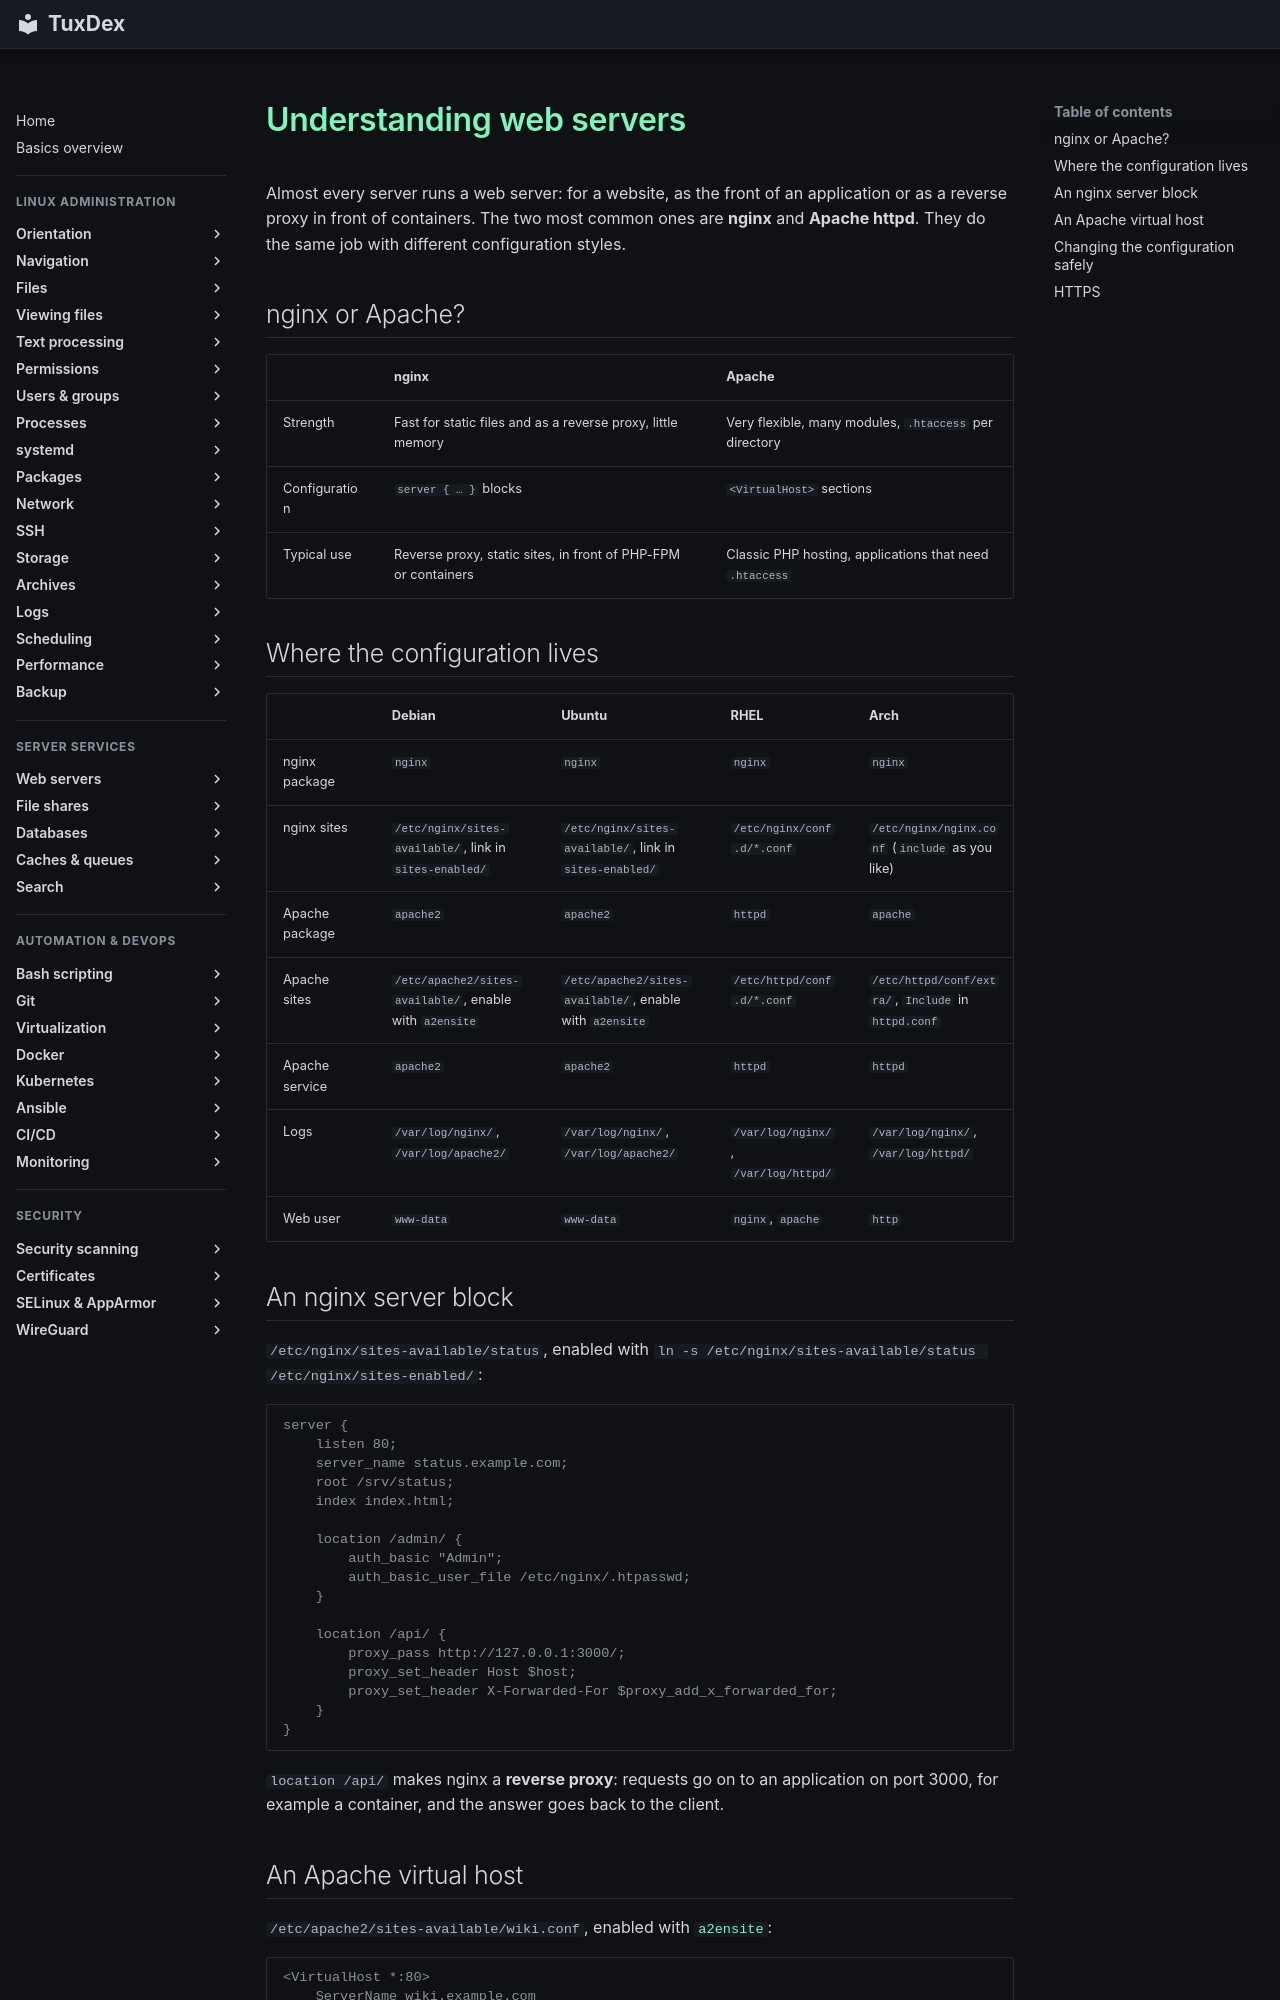

repository: Noxisan/tuxcodex · page: 29-webserver/basics.en/index.html · generator: mkdocs

# Understanding web servers

Almost every server runs a web server: for a website, as the front of an application or as
a reverse proxy in front of containers. The two most common ones are **nginx** and
**Apache httpd**. They do the same job with different configuration styles.

## nginx or Apache?

| | nginx | Apache |
|---|-------|--------|
| Strength | Fast for static files and as a reverse proxy, little memory | Very flexible, many modules, `.htaccess` per directory |
| Configuration | `server { … }` blocks | `<VirtualHost>` sections |
| Typical use | Reverse proxy, static sites, in front of PHP-FPM or containers | Classic PHP hosting, applications that need `.htaccess` |

## Where the configuration lives

| | Debian | Ubuntu | RHEL | Arch |
|---|--------|--------|------|------|
| nginx package | `nginx` | `nginx` | `nginx` | `nginx` |
| nginx sites | `/etc/nginx/sites-available/`, link in `sites-enabled/` | `/etc/nginx/sites-available/`, link in `sites-enabled/` | `/etc/nginx/conf.d/*.conf` | `/etc/nginx/nginx.conf` (`include` as you like) |
| Apache package | `apache2` | `apache2` | `httpd` | `apache` |
| Apache sites | `/etc/apache2/sites-available/`, enable with `a2ensite` | `/etc/apache2/sites-available/`, enable with `a2ensite` | `/etc/httpd/conf.d/*.conf` | `/etc/httpd/conf/extra/`, `Include` in `httpd.conf` |
| Apache service | `apache2` | `apache2` | `httpd` | `httpd` |
| Logs | `/var/log/nginx/`, `/var/log/apache2/` | `/var/log/nginx/`, `/var/log/apache2/` | `/var/log/nginx/`, `/var/log/httpd/` | `/var/log/nginx/`, `/var/log/httpd/` |
| Web user | `www-data` | `www-data` | `nginx`, `apache` | `http` |

## An nginx server block

`/etc/nginx/sites-available/status`, enabled with
`ln -s /etc/nginx/sites-available/status /etc/nginx/sites-enabled/`:

```text
server {
    listen 80;
    server_name status.example.com;
    root /srv/status;
    index index.html;

    location /admin/ {
        auth_basic "Admin";
        auth_basic_user_file /etc/nginx/.htpasswd;
    }

    location /api/ {
        proxy_pass http://127.0.0.1:3000/;
        proxy_set_header Host $host;
        proxy_set_header X-Forwarded-For $proxy_add_x_forwarded_for;
    }
}
```

`location /api/` makes nginx a **reverse proxy**: requests go on to an application on port
3000, for example a container, and the answer goes back to the client.
